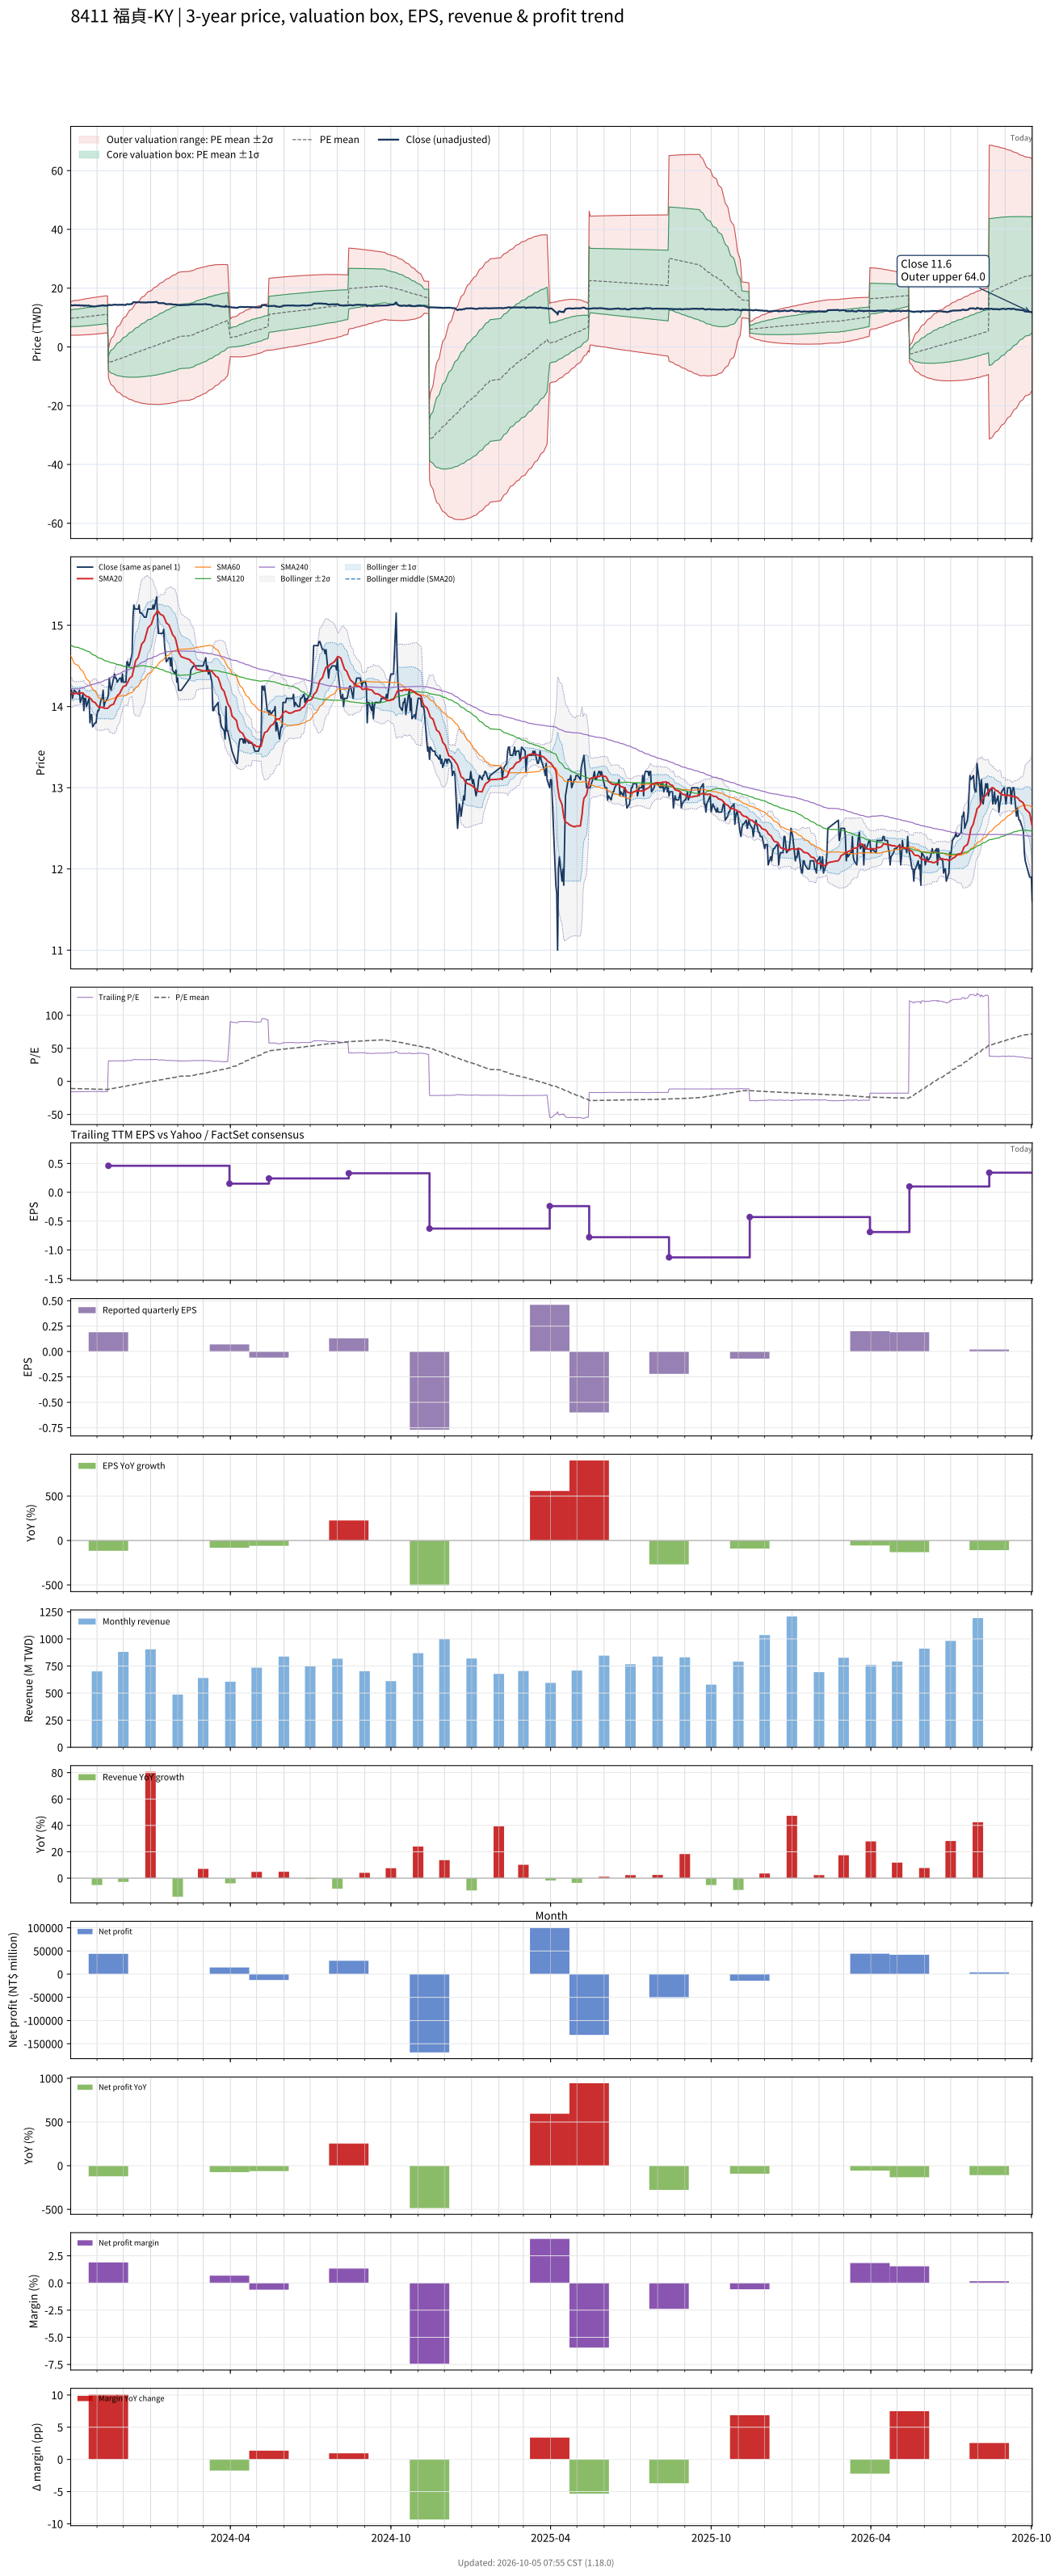

The data file committed next to this chart (first rows):
# chart-version: skill-stock-dynamic-val…
date, close, available_date, period_end, eps, ttm_eps, pe, pe_mean, pe_std, price_m2, price_m1, price_mean, price_p1, price_p2, forward_eps, forward_pe, forward_pe_mean, forward_pe_std, forward_price_m2, forward_price_m1, forward_price_mean, forward_price_p1, forward_price_p2, sma20
2023-10-02, 14.2, 2023-08-14, 2023-06-30, 0.04, -0.91, -15.6, -10.65, 3.138, 15.4, 12.54, 9.687, 6.832, 3.977, , , , , , , , , , 14.17
2023-10-03, 14.2, 2023-08-14, 2023-06-30, 0.04, -0.91, -15.6, -10.7, 3.165, 15.5, 12.62, 9.739, 6.858, 3.978, , , , , , , , , , 14.17
2023-10-04, 14.1, 2023-08-14, 2023-06-30, 0.04, -0.91, -15.49, -10.76, 3.191, 15.6, 12.69, 9.789, 6.886, 3.982, , , , , , , , , , 14.16
2023-10-05, 14.15, 2023-08-14, 2023-06-30, 0.04, -0.91, -15.55, -10.81, 3.215, 15.69, 12.77, 9.84, 6.914, 3.988, , , , , , , , , , 14.15
2023-10-06, 14.2, 2023-08-14, 2023-06-30, 0.04, -0.91, -15.6, -10.87, 3.24, 15.79, 12.84, 9.891, 6.943, 3.995, , , , , , , , , , 14.16
2023-10-11, 14.15, 2023-08-14, 2023-06-30, 0.04, -0.91, -15.55, -10.93, 3.263, 15.88, 12.91, 9.942, 6.973, 4.004, , , , , , , , , , 14.16
2023-10-12, 14.2, 2023-08-14, 2023-06-30, 0.04, -0.91, -15.6, -10.98, 3.285, 15.97, 12.98, 9.993, 7.004, 4.014, , , , , , , , , , 14.17
2023-10-13, 14.05, 2023-08-14, 2023-06-30, 0.04, -0.91, -15.44, -11.04, 3.304, 16.06, 13.05, 10.04, 7.036, 4.029, , , , , , , , , , 14.17
2023-10-16, 14.15, 2023-08-14, 2023-06-30, 0.04, -0.91, -15.55, -11.09, 3.323, 16.14, 13.12, 10.09, 7.069, 4.045, , , , , , , , , , 14.17
2023-10-17, 13.95, 2023-08-14, 2023-06-30, 0.04, -0.91, -15.33, -11.15, 3.339, 16.22, 13.18, 10.14, 7.103, 4.065, , , , , , , , , , 14.15
2023-10-18, 14.1, 2023-08-14, 2023-06-30, 0.04, -0.91, -15.49, -11.2, 3.355, 16.3, 13.25, 10.19, 7.14, 4.087, , , , , , , , , , 14.14
2023-10-19, 14.1, 2023-08-14, 2023-06-30, 0.04, -0.91, -15.49, -11.26, 3.37, 16.38, 13.31, 10.24, 7.178, 4.111, , , , , , , , , , 14.13
2023-10-20, 14, 2023-08-14, 2023-06-30, 0.04, -0.91, -15.38, -11.31, 3.384, 16.45, 13.37, 10.29, 7.216, 4.136, , , , , , , , , , 14.12
2023-10-23, 14.1, 2023-08-14, 2023-06-30, 0.04, -0.91, -15.49, -11.37, 3.397, 16.53, 13.44, 10.35, 7.254, 4.162, , , , , , , , , , 14.12
2023-10-24, 13.8, 2023-08-14, 2023-06-30, 0.04, -0.91, -15.16, -11.42, 3.407, 16.59, 13.49, 10.39, 7.293, 4.192, , , , , , , , , , 14.1
2023-10-25, 13.9, 2023-08-14, 2023-06-30, 0.04, -0.91, -15.27, -11.47, 3.418, 16.66, 13.55, 10.44, 7.331, 4.221, , , , , , , , , , 14.1
2023-10-26, 13.9, 2023-08-14, 2023-06-30, 0.04, -0.91, -15.27, -11.53, 3.427, 16.73, 13.61, 10.49, 7.37, 4.251, , , , , , , , , , 14.08
2023-10-27, 13.75, 2023-08-14, 2023-06-30, 0.04, -0.91, -15.11, -11.58, 3.434, 16.79, 13.66, 10.54, 7.41, 4.285, , , , , , , , , , 14.06
2023-10-30, 13.8, 2023-08-14, 2023-06-30, 0.04, -0.91, -15.16, -11.63, 3.441, 16.85, 13.71, 10.58, 7.452, 4.321, , , , , , , , , , 14.05
2023-10-31, 13.8, 2023-08-14, 2023-06-30, 0.04, -0.91, -15.16, -11.68, 3.446, 16.9, 13.77, 10.63, 7.495, 4.359, , , , , , , , , , 14.03
2023-11-01, 13.9, 2023-08-14, 2023-06-30, 0.04, -0.91, -15.27, -11.74, 3.452, 16.96, 13.82, 10.68, 7.539, 4.398, , , , , , , , , , 14.02
2023-11-02, 13.95, 2023-08-14, 2023-06-30, 0.04, -0.91, -15.33, -11.79, 3.457, 17.02, 13.87, 10.73, 7.583, 4.438, , , , , , , , , , 14
2023-11-03, 13.95, 2023-08-14, 2023-06-30, 0.04, -0.91, -15.33, -11.84, 3.461, 17.08, 13.93, 10.78, 7.629, 4.479, , , , , , , , , , 13.99
2023-11-06, 14.1, 2023-08-14, 2023-06-30, 0.04, -0.91, -15.49, -11.9, 3.466, 17.14, 13.98, 10.83, 7.675, 4.521, , , , , , , , , , 13.99
2023-11-07, 14.1, 2023-08-14, 2023-06-30, 0.04, -0.91, -15.49, -11.96, 3.466, 17.19, 14.04, 10.88, 7.728, 4.574, , , , , , , , , , 13.99
2023-11-08, 14.2, 2023-08-14, 2023-06-30, 0.04, -0.91, -15.6, -12.02, 3.467, 17.25, 14.09, 10.94, 7.782, 4.627, , , , , , , , , , 13.99
2023-11-09, 14, 2023-08-14, 2023-06-30, 0.04, -0.91, -15.38, -12.08, 3.465, 17.29, 14.14, 10.99, 7.836, 4.684, , , , , , , , , , 13.98
2023-11-10, 14.05, 2023-08-14, 2023-06-30, 0.04, -0.91, -15.44, -12.13, 3.462, 17.34, 14.19, 11.04, 7.891, 4.741, , , , , , , , , , 13.98
2023-11-13, 14.1, 2023-08-14, 2023-06-30, 0.04, -0.91, -15.49, -12.19, 3.459, 17.39, 14.24, 11.1, 7.948, 4.801, , , , , , , , , , 13.98
2023-11-14, 14.15, 2023-11-14, 2023-09-30, 0.19, 0.46, 30.76, -11.87, 5.219, -10.26, -7.859, -5.458, -3.058, -0.6568, , , , , , , , , , 13.99
2023-11-15, 14.35, 2023-11-14, 2023-09-30, 0.19, 0.46, 31.2, -11.54, 6.528, -11.31, -8.309, -5.307, -2.304, 0.6989, , , , , , , , , , 14
2023-11-16, 14.25, 2023-11-14, 2023-09-30, 0.19, 0.46, 30.98, -11.21, 7.59, -12.14, -8.647, -5.155, -1.664, 1.828, , , , , , , , , , 14.01
2023-11-17, 14.2, 2023-11-14, 2023-09-30, 0.19, 0.46, 30.87, -10.88, 8.504, -12.83, -8.917, -5.005, -1.093, 2.819, , , , , , , , , , 14.02
2023-11-20, 14.35, 2023-11-14, 2023-09-30, 0.19, 0.46, 31.2, -10.55, 9.329, -13.44, -9.144, -4.853, -0.5617, 3.73, , , , , , , , , , 14.03
2023-11-21, 14.4, 2023-11-14, 2023-09-30, 0.19, 0.46, 31.3, -10.22, 10.08, -13.97, -9.338, -4.701, -0.06393, 4.573, , , , , , , , , , 14.06
2023-11-22, 14.35, 2023-11-14, 2023-09-30, 0.19, 0.46, 31.2, -9.888, 10.76, -14.45, -9.501, -4.549, 0.4032, 5.355, , , , , , , , , , 14.08
2023-11-23, 14.35, 2023-11-14, 2023-09-30, 0.19, 0.46, 31.2, -9.558, 11.4, -14.88, -9.64, -4.397, 0.8467, 6.09, , , , , , , , , , 14.11
2023-11-24, 14.3, 2023-11-14, 2023-09-30, 0.19, 0.46, 31.09, -9.229, 11.99, -15.27, -9.76, -4.245, 1.269, 6.783, , , , , , , , , , 14.13
2023-11-27, 14.35, 2023-11-14, 2023-09-30, 0.19, 0.46, 31.2, -8.899, 12.54, -15.63, -9.863, -4.093, 1.676, 7.446, , , , , , , , , , 14.16
2023-11-28, 14.35, 2023-11-14, 2023-09-30, 0.19, 0.46, 31.2, -8.568, 13.07, -15.96, -9.952, -3.941, 2.069, 8.079, , , , , , , , , , 14.19
2023-11-29, 14.3, 2023-11-14, 2023-09-30, 0.19, 0.46, 31.09, -8.239, 13.56, -16.26, -10.03, -3.79, 2.447, 8.684, , , , , , , , , , 14.21
2023-11-30, 14.4, 2023-11-14, 2023-09-30, 0.19, 0.46, 31.3, -7.908, 14.03, -16.55, -10.09, -3.638, 2.816, 9.27, , , , , , , , , , 14.23
2023-12-01, 14.3, 2023-11-14, 2023-09-30, 0.19, 0.46, 31.09, -7.579, 14.47, -16.8, -10.14, -3.486, 3.172, 9.831, , , , , , , , , , 14.25
2023-12-04, 14.3, 2023-11-14, 2023-09-30, 0.19, 0.46, 31.09, -7.249, 14.9, -17.04, -10.19, -3.335, 3.519, 10.37, , , , , , , , , , 14.26
2023-12-05, 14.55, 2023-11-14, 2023-09-30, 0.19, 0.46, 31.63, -6.915, 15.31, -17.27, -10.23, -3.181, 3.864, 10.91, , , , , , , , , , 14.28
2023-12-06, 14.55, 2023-11-14, 2023-09-30, 0.19, 0.46, 31.63, -6.581, 15.71, -17.48, -10.26, -3.027, 4.201, 11.43, , , , , , , , , , 14.3
2023-12-07, 14.5, 2023-11-14, 2023-09-30, 0.19, 0.46, 31.52, -6.248, 16.09, -17.68, -10.28, -2.874, 4.528, 11.93, , , , , , , , , , 14.32
2023-12-08, 14.5, 2023-11-14, 2023-09-30, 0.19, 0.46, 31.52, -5.915, 16.46, -17.86, -10.29, -2.721, 4.849, 12.42, , , , , , , , , , 14.35
2023-12-11, 14.65, 2023-11-14, 2023-09-30, 0.19, 0.46, 31.85, -5.579, 16.81, -18.03, -10.3, -2.566, 5.167, 12.9, , , , , , , , , , 14.37
2023-12-12, 15.1, 2023-11-14, 2023-09-30, 0.19, 0.46, 32.83, -5.236, 17.17, -18.2, -10.31, -2.408, 5.49, 13.39, , , , , , , , , , 14.42
2023-12-13, 15.25, 2023-11-14, 2023-09-30, 0.19, 0.46, 33.15, -4.889, 17.52, -18.37, -10.31, -2.249, 5.811, 13.87, , , , , , , , , , 14.46
2023-12-14, 15.2, 2023-11-14, 2023-09-30, 0.19, 0.46, 33.04, -4.543, 17.86, -18.52, -10.3, -2.09, 6.124, 14.34, , , , , , , , , , 14.51
2023-12-15, 15.2, 2023-11-14, 2023-09-30, 0.19, 0.46, 33.04, -4.197, 18.18, -18.66, -10.29, -1.931, 6.432, 14.79, , , , , , , , , , 14.56
2023-12-18, 15.2, 2023-11-14, 2023-09-30, 0.19, 0.46, 33.04, -3.851, 18.49, -18.78, -10.28, -1.772, 6.734, 15.24, , , , , , , , , , 14.61
2023-12-19, 15.25, 2023-11-14, 2023-09-30, 0.19, 0.46, 33.15, -3.505, 18.79, -18.9, -10.26, -1.612, 7.031, 15.67, , , , , , , , , , 14.65
2023-12-20, 15.15, 2023-11-14, 2023-09-30, 0.19, 0.46, 32.93, -3.16, 19.08, -19, -10.23, -1.454, 7.321, 16.1, , , , , , , , , , 14.69
2023-12-21, 15.15, 2023-11-14, 2023-09-30, 0.19, 0.46, 32.93, -2.816, 19.35, -19.1, -10.2, -1.295, 7.607, 16.51, , , , , , , , , , 14.73
2023-12-22, 15.15, 2023-11-14, 2023-09-30, 0.19, 0.46, 32.93, -2.471, 19.62, -19.19, -10.16, -1.137, 7.887, 16.91, , , , , , , , , , 14.77
2023-12-25, 15.1, 2023-11-14, 2023-09-30, 0.19, 0.46, 32.83, -2.124, 19.87, -19.26, -10.12, -0.9771, 8.164, 17.3, , , , , , , , , , 14.81
... 670 more rows
